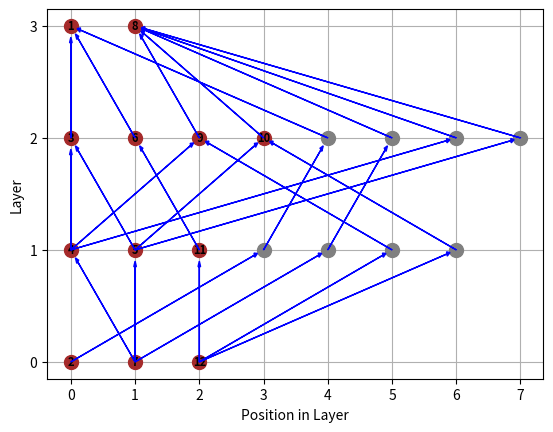

Write the Python code that produced this figure.
import matplotlib.pyplot as plt
import numpy as np

layers = [['2', '7', '12'],
          ['4', '5', '11', 'l1_2_1', 'l1_7_8', 'l1_12_9', 'l1_12_10'],
          ['3', '6', '9', '10', 'l2_2_1', 'l2_7_8', 'l2_4_8', 'l2_5_8'],
          ['1', '8']]

# Create a dictionary to store the coordinates of each node
nodes = {}

# Assign y-coordinates based on layers
for i, layer in enumerate(layers):
    for j, node in enumerate(layer):
        nodes[node] = (j, i)

# Edges between nodes with colors ('from', 'to', color)
edges = [('3', '1'),
         ('4', '3'),
         ('4', '9'),
         ('5', '3'),
         ('5', '10'),
         ('6', '1'),
         ('7', '4'),
         ('7', '5'),
         ('9', '8'),
         ('10', '8'),
         ('11', '6'),
         ('12', '11'),
         ('2', 'l1_2_1'),
         ('7', 'l1_7_8'),
         ('12', 'l1_12_9'),
         ('l1_12_9', '9'),
         ('12', 'l1_12_10'),
         ('l1_12_10', '10'),
         ('l2_2_1', '1'),
         ('l1_2_1', 'l2_2_1'),
         ('l2_7_8', '8'),
         ('l1_7_8', 'l2_7_8'),
         ('4', 'l2_4_8'),
         ('l2_4_8', '8'),
         ('5', 'l2_5_8'),
         ('l2_5_8', '8')]

fig, ax = plt.subplots()

for node, coord in nodes.items():
    # Check if the node is a dummy node
    color = 'grey' if node.startswith('l') else 'brown'
    ax.plot(*coord, marker='o', markersize=10, linestyle='', 
            label='', zorder=2, color=color)  # Set zorder for nodes
    # Add text only if it's not a dummy node
    if not node.startswith('l'):
        ax.text(*coord, node, ha='center', va='center', fontsize=8, color='black', fontweight='bold')


for edge in edges:
    start_coord = np.array(nodes[edge[0]])
    
    # Get the coordinates of the node center
    end_node_center = np.array(nodes[edge[1]])
    
    # Calculate the direction vector from start to end
    direction = end_node_center - start_coord
    
    # Normalize the direction vector
    direction_normalized = direction / np.linalg.norm(direction)
    
    # Define the end coordinate to be slightly before the node border
    end_coord = end_node_center - 0.15 * direction_normalized

    ax.arrow(*start_coord,
             *(end_coord - start_coord),
             head_width=0.04, 
             head_length=0.05,
             fc='blue',
             ec='blue',
             zorder=3)

# Set constant intervals on both axes
ax.set_xticks(np.arange(0, max(len(layer) for layer in layers), 1))
ax.set_yticks(np.arange(0, len(layers), 1))

ax.grid(True)
ax.set_axisbelow(True)
ax.set_xlabel('Position in Layer')
ax.set_ylabel('Layer')
plt.show()
